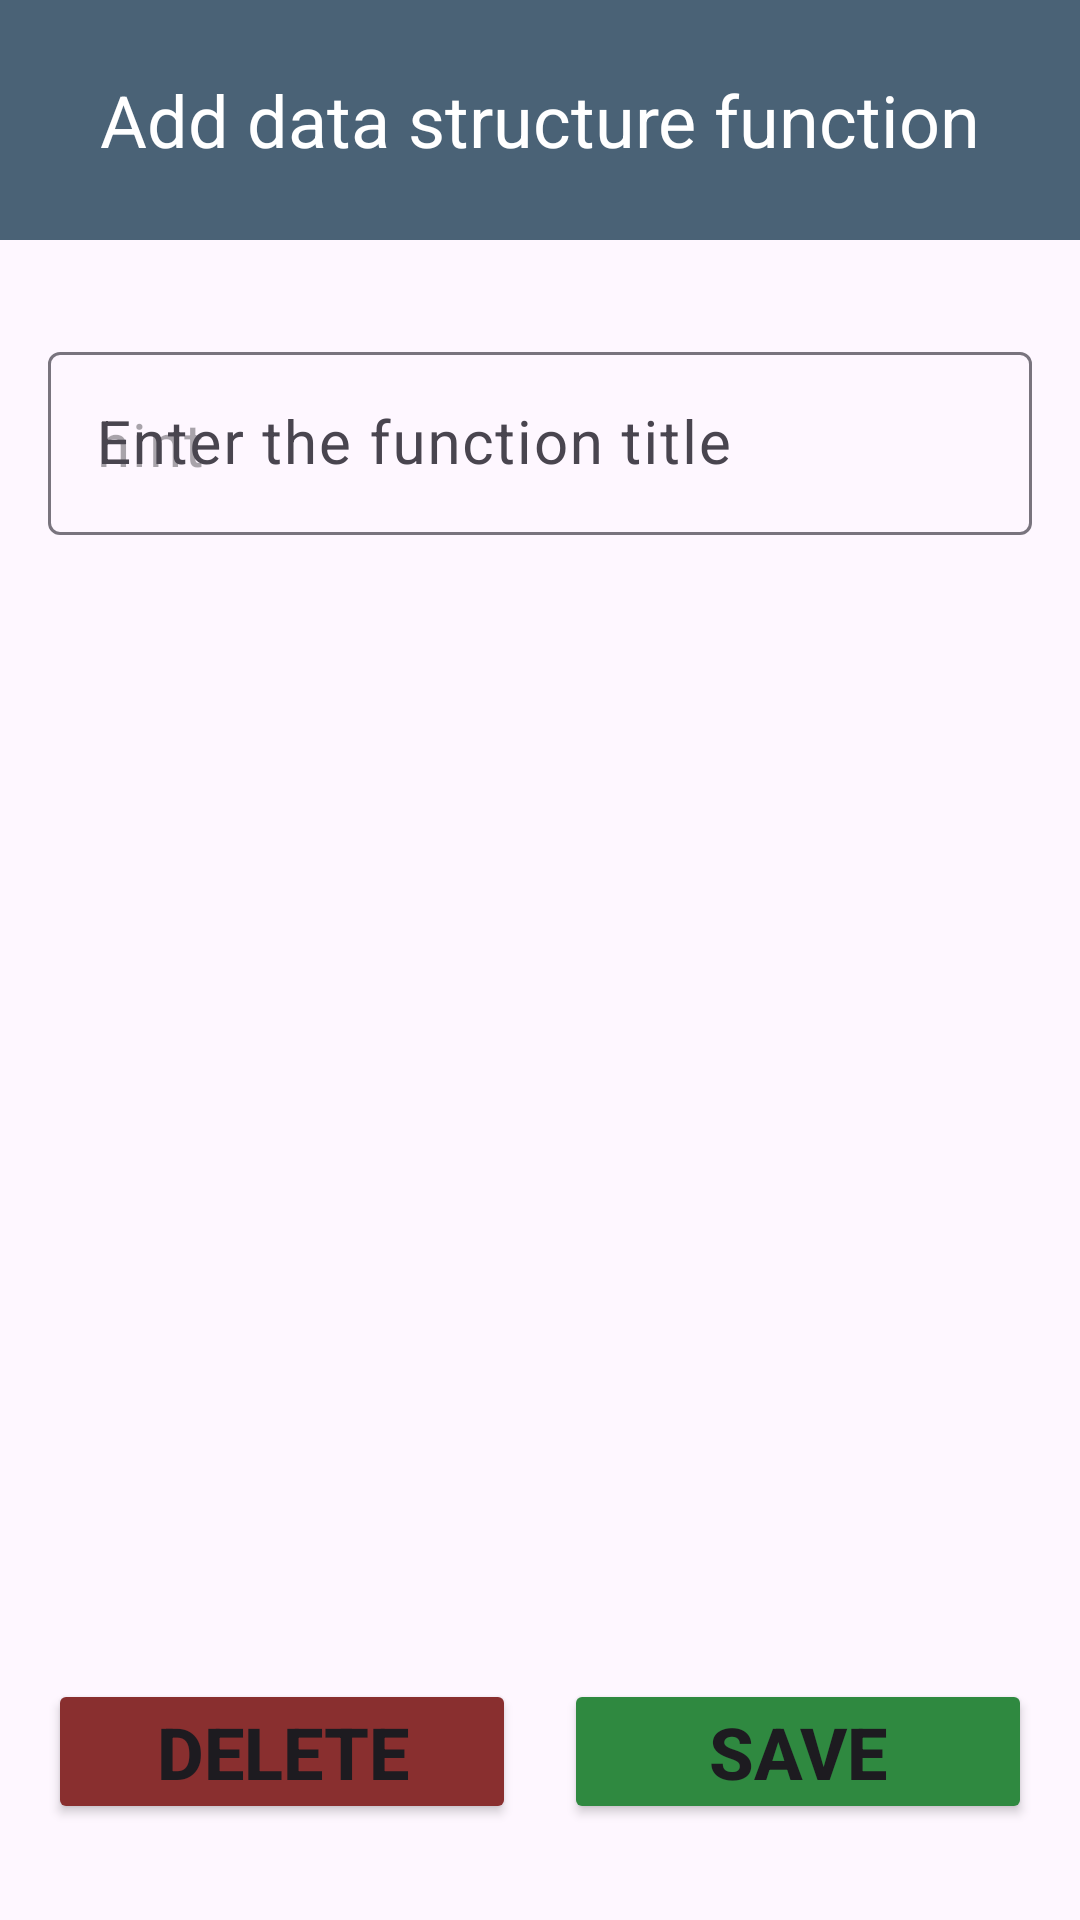

Write the Android layout XML for this screen, with the resource values it uses.
<!-- AndroidManifest.xml: application theme Theme.DataStructSim -->
<!-- res/layout/activity_add.xml -->
<?xml version="1.0" encoding="utf-8"?>
<androidx.constraintlayout.widget.ConstraintLayout xmlns:android="http://schemas.android.com/apk/res/android"
    xmlns:app="http://schemas.android.com/apk/res-auto"
    xmlns:tools="http://schemas.android.com/tools"
    android:id="@+id/main"
    android:layout_width="match_parent"
    android:layout_height="match_parent"
    tools:context=".ui.AddActivity">

    <com.google.android.material.appbar.MaterialToolbar
        android:id="@+id/toolbar"
        android:layout_width="0dp"
        android:background="#4A6276"
        android:theme="@style/ThemeOverlay.Material3.Dark.ActionBar"
        app:title="Add data structure function"
        app:titleCentered="true"
        app:titleTextColor="@android:color/white"
        app:navigationIcon="@drawable/ic_arrow_back"
        app:navigationIconTint="@color/white"
        app:layout_constraintTop_toTopOf="parent"
        app:layout_constraintStart_toStartOf="parent"
        app:layout_constraintEnd_toEndOf="parent"
        android:layout_height="80dp"
        android:minHeight="80dp"
        app:titleTextAppearance="@style/ToolbarTitleLarge"/>

    <com.google.android.material.textfield.TextInputLayout
        android:id="@+id/textInputLayout"
        android:layout_width="0dp"
        android:layout_height="wrap_content"
        android:layout_marginStart="16dp"
        android:layout_marginTop="32dp"
        android:layout_marginEnd="16dp"
        android:hint="Enter the function title"
        app:layout_constraintTop_toBottomOf="@id/toolbar"
        app:layout_constraintStart_toStartOf="parent"
        app:layout_constraintEnd_toEndOf="parent">

        <com.google.android.material.textfield.TextInputEditText
            android:id="@+id/edtTitle"
            android:layout_width="match_parent"
            android:layout_height="wrap_content"
            android:hint="hint"
            android:textSize="20sp" />

    </com.google.android.material.textfield.TextInputLayout>

    <LinearLayout
        android:layout_width="0dp"
        android:layout_height="wrap_content"
        android:layout_marginStart="16dp"
        android:layout_marginEnd="16dp"
        android:layout_marginBottom="32dp"
        android:orientation="horizontal"
        app:layout_constraintStart_toStartOf="parent"
        app:layout_constraintEnd_toEndOf="parent"
        app:layout_constraintBottom_toBottomOf="parent">

        <Button
            android:id="@+id/btnDelete"
            android:layout_width="0dp"
            android:layout_height="wrap_content"
            android:layout_weight="1"
            android:layout_marginEnd="8dp"
            android:backgroundTint="#892F2F"
            android:padding="8dp"
            android:text="Delete"
            android:textSize="24sp"
            android:textStyle="bold" />

        <Button
            android:id="@+id/btnSave"
            android:layout_width="0dp"
            android:layout_height="wrap_content"
            android:layout_weight="1"
            android:layout_marginStart="8dp"
            android:backgroundTint="#2F8940"
            android:padding="8dp"
            android:text="Save"
            android:textSize="24sp"
            android:textStyle="bold" />

    </LinearLayout>

</androidx.constraintlayout.widget.ConstraintLayout>
<!-- resources referenced by this layout -->
<resources>
  <style name="ToolbarTitleLarge" parent="TextAppearance.Material3.TitleLarge">
          <item name="android:textSize">24sp</item>
      </style>
  <style name="Theme.DataStructSim" parent="Base.Theme.DataStructSim" />
  <style name="Base.Theme.DataStructSim" parent="Theme.Material3.DayNight.NoActionBar">
          
          
      </style>
  <!-- not gathered from this repository: default colours our renderer supplied (Android Studio template values) -->
  <color name="white">#FFFFFFFF</color>
</resources>
